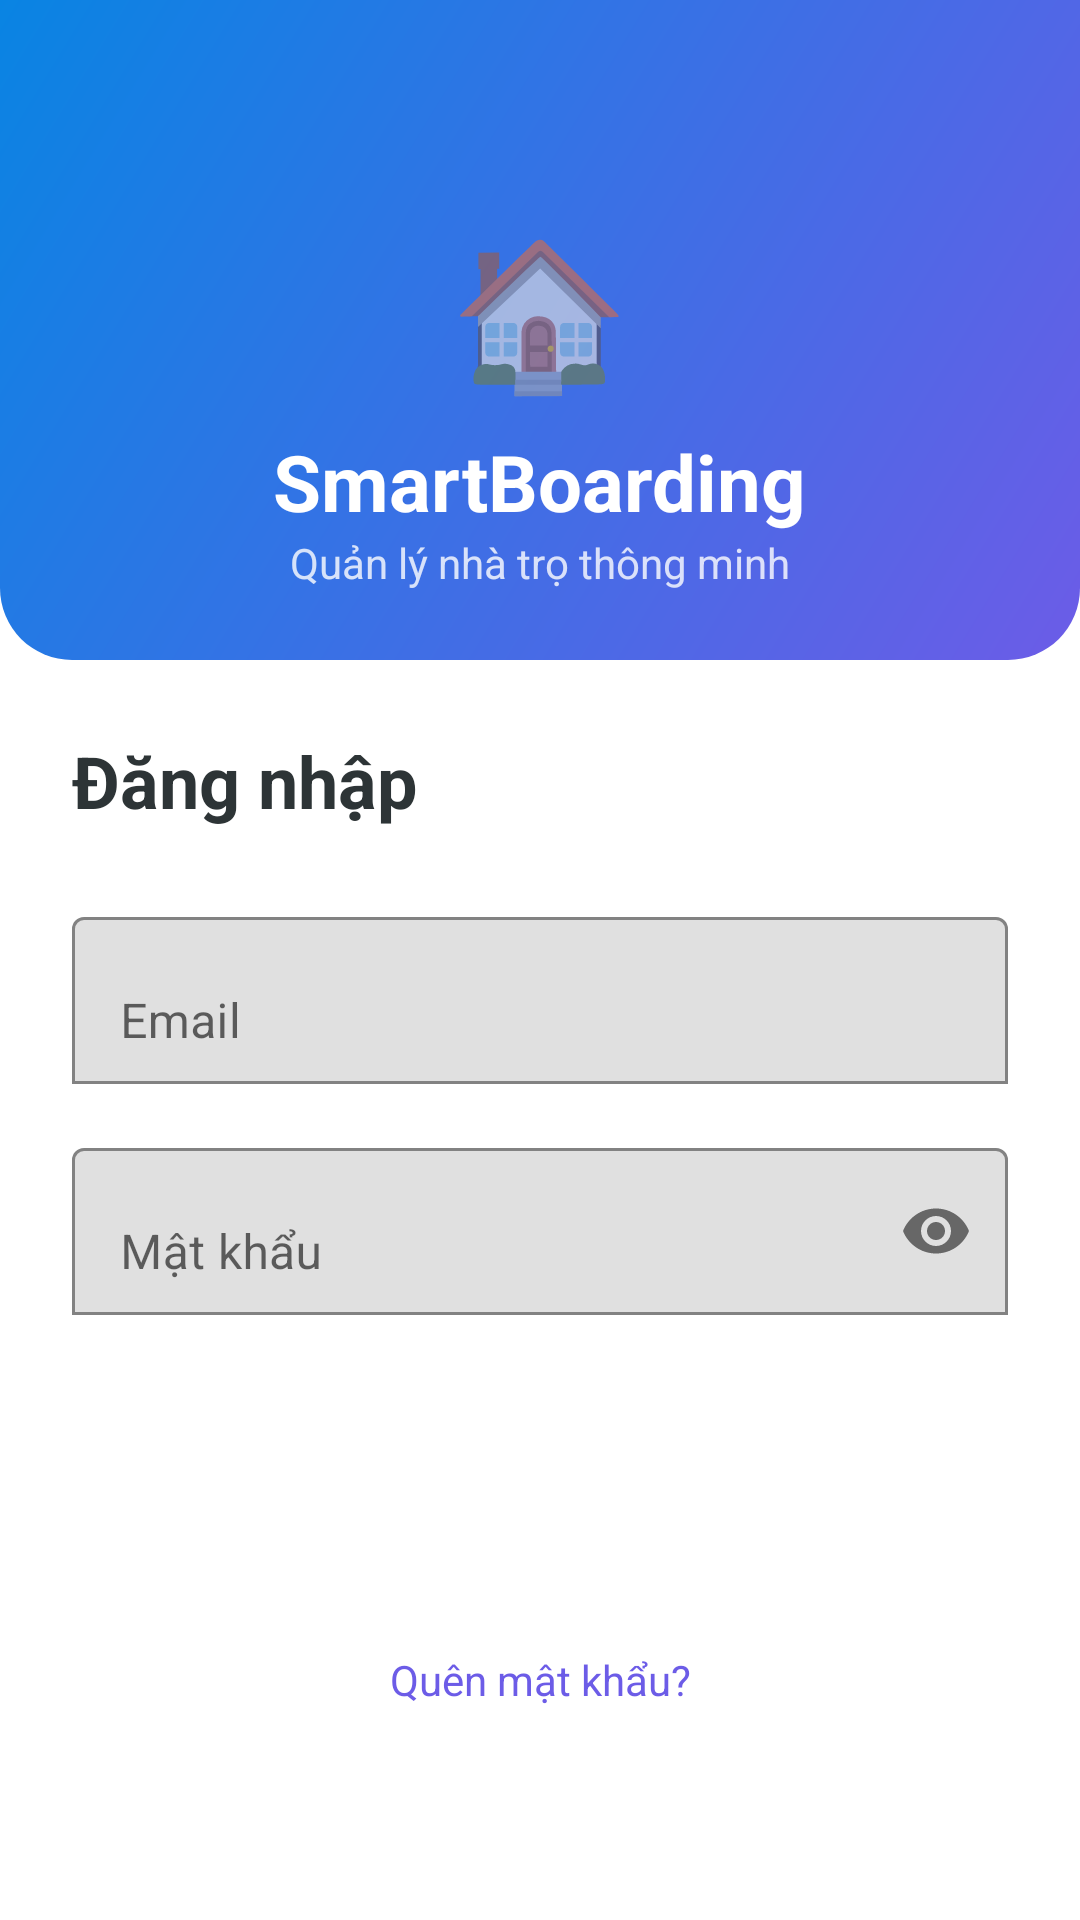

Produce the Android XML layout that renders to this screen, including the resource entries it uses.
<!-- AndroidManifest.xml: application theme Theme.SmartBoarding -->
<!-- res/layout/activity_login.xml -->
<?xml version="1.0" encoding="utf-8"?>
<ScrollView xmlns:android="http://schemas.android.com/apk/res/android"
    xmlns:app="http://schemas.android.com/apk/res-auto"
    android:layout_width="match_parent"
    android:layout_height="match_parent"
    android:background="@color/white"
    android:fillViewport="true">

    <LinearLayout
        android:layout_width="match_parent"
        android:layout_height="wrap_content"
        android:orientation="vertical">

        
        <LinearLayout
            android:layout_width="match_parent"
            android:layout_height="220dp"
            android:background="@drawable/gradient_header"
            android:gravity="center"
            android:orientation="vertical"
            android:paddingTop="48dp">

            <TextView
                android:layout_width="wrap_content"
                android:layout_height="wrap_content"
                android:text="🏠"
                android:textSize="48sp" />

            <TextView
                android:layout_width="wrap_content"
                android:layout_height="wrap_content"
                android:layout_marginTop="8dp"
                android:text="SmartBoarding"
                android:textColor="@android:color/white"
                android:textSize="26sp"
                android:textStyle="bold" />

            <TextView
                android:layout_width="wrap_content"
                android:layout_height="wrap_content"
                android:text="Quản lý nhà trọ thông minh"
                android:textColor="#CCFFFFFF"
                android:textSize="14sp" />
        </LinearLayout>

        
        <LinearLayout
            android:layout_width="match_parent"
            android:layout_height="wrap_content"
            android:orientation="vertical"
            android:padding="24dp">

            <TextView
                android:layout_width="wrap_content"
                android:layout_height="wrap_content"
                android:layout_marginBottom="24dp"
                android:text="Đăng nhập"
                android:textColor="@color/text_primary"
                android:textSize="24sp"
                android:textStyle="bold" />

            <com.google.android.material.textfield.TextInputLayout
                android:layout_width="match_parent"
                android:layout_height="wrap_content"
                android:layout_marginBottom="16dp"
                android:hint="Email"
                app:boxBackgroundMode="outline">

                <com.google.android.material.textfield.TextInputEditText
                    android:id="@+id/etEmail"
                    android:layout_width="match_parent"
                    android:layout_height="wrap_content"
                    android:imeOptions="actionNext"
                    android:inputType="textEmailAddress" />

            </com.google.android.material.textfield.TextInputLayout>

            <com.google.android.material.textfield.TextInputLayout
                android:layout_width="match_parent"
                android:layout_height="wrap_content"
                android:layout_marginBottom="24dp"
                android:hint="Mật khẩu"
                app:boxBackgroundMode="outline"
                app:endIconMode="password_toggle">

                <com.google.android.material.textfield.TextInputEditText
                    android:id="@+id/etPassword"
                    android:layout_width="match_parent"
                    android:layout_height="wrap_content"
                    android:imeOptions="actionDone"
                    android:inputType="textPassword" />

            </com.google.android.material.textfield.TextInputLayout>

            <Button
                android:id="@+id/btnLogin"
                android:layout_width="match_parent"
                android:layout_height="52dp"
                android:layout_marginBottom="16dp"
                android:background="@drawable/gradient_button"
                android:text="Đăng nhập"
                android:textColor="@android:color/white"
                android:textSize="16sp"
                android:textStyle="bold" />

            <ProgressBar
                android:id="@+id/progressBar"
                android:layout_width="wrap_content"
                android:layout_height="wrap_content"
                android:layout_gravity="center"
                android:visibility="gone" />

            <TextView
                android:id="@+id/tvForgotPassword"
                android:layout_width="match_parent"
                android:layout_height="wrap_content"
                android:layout_marginTop="12dp"
                android:gravity="center"
                android:padding="8dp"
                android:text="Quên mật khẩu?"
                android:textColor="@color/purple_primary" />

        </LinearLayout>

    </LinearLayout>

</ScrollView>
<!-- resources referenced by this layout -->
<resources>
  <color name="purple_primary">#6C5CE7</color>
  <color name="text_primary">#2D3436</color>
  <color name="white">#FFFFFF</color>
  <!-- drawable gradient_header (drawable) -->
  <?xml version="1.0" encoding="utf-8"?>
  <shape xmlns:android="http://schemas.android.com/apk/res/android">
      <gradient
          android:startColor="#6C5CE7"
          android:endColor="#0984E3"
          android:angle="135"
          android:type="linear"/>
      <corners android:bottomLeftRadius="24dp" android:bottomRightRadius="24dp"/>
  </shape>
  <style name="Theme.SmartBoarding" parent="Theme.MaterialComponents.Light.NoActionBar">
          <item name="colorPrimary">#6C5CE7</item>
          <item name="colorPrimaryVariant">#5A4BD1</item>
          <item name="colorOnPrimary">#FFFFFF</item>
          <item name="colorSecondary">#0984E3</item>
          <item name="colorOnSecondary">#FFFFFF</item>
          <item name="android:statusBarColor">#5A4BD1</item>
          <item name="android:windowBackground">#F8F9FA</item>
      </style>
</resources>
